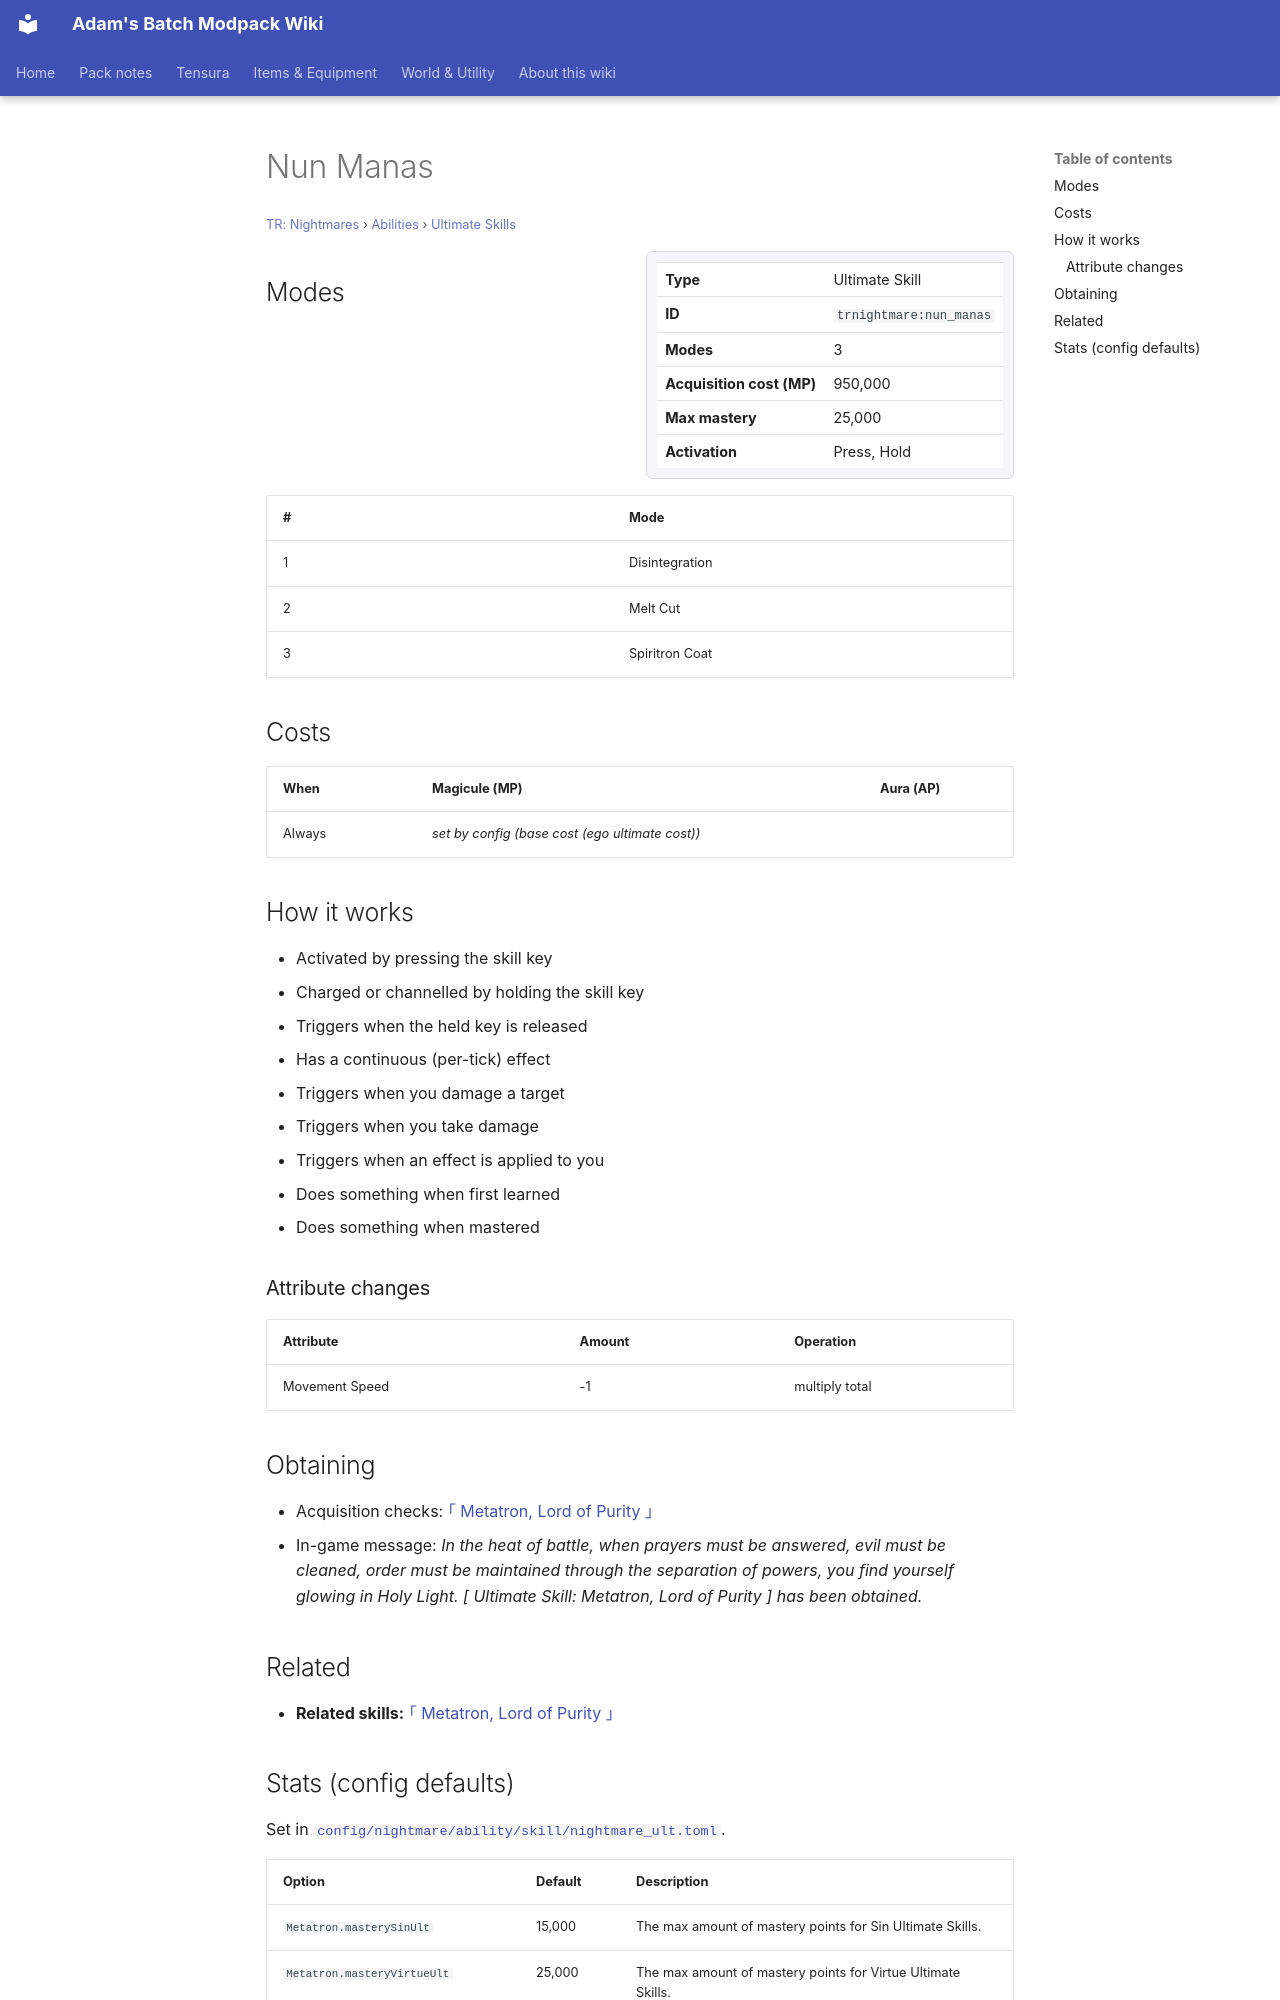

repository: Proteus-Nell/Adams-Batch-MC-Modpack-Wiki · page: tr-nightmares/abilities/ultimate-skills/nun-manas/index.html · generator: mkdocs

# Nun Manas

<small>[TR: Nightmares](../../index.md) &rsaquo; [Abilities](../index.md) &rsaquo; [Ultimate Skills](index.md)</small>

<div class="infobox" markdown>

| | |
|---|---|
| **Type** | Ultimate Skill |
| **ID** | `trnightmare:nun_manas` |
| **Modes** | 3 |
| **Acquisition cost (MP)** | 950,000 |
| **Max mastery** | 25,000 |
| **Activation** | Press, Hold |

</div>

## Modes

| # | Mode |
|---|---|
| 1 | Disintegration |
| 2 | Melt Cut |
| 3 | Spiritron Coat |

## Costs

| When | Magicule (MP) | Aura (AP) |
|---|---|---|
| Always | *set by config (base cost (ego ultimate cost))* |  |

## How it works

- Activated by pressing the skill key
- Charged or channelled by holding the skill key
- Triggers when the held key is released
- Has a continuous (per-tick) effect
- Triggers when you damage a target
- Triggers when you take damage
- Triggers when an effect is applied to you
- Does something when first learned
- Does something when mastered

### Attribute changes

| Attribute | Amount | Operation |
|---|---|---|
| Movement Speed | -1 | multiply total |

## Obtaining

- Acquisition checks: [｢ Metatron, Lord of Purity ｣](metatron.md)
- In-game message: *In the heat of battle, when prayers must be answered, evil must be cleaned, order must be maintained through the separation of powers, you find yourself glowing in Holy Light. [ Ultimate Skill: Metatron, Lord of Purity ] has been obtained.*

## Related

- **Related skills:** [｢ Metatron, Lord of Purity ｣](metatron.md)
